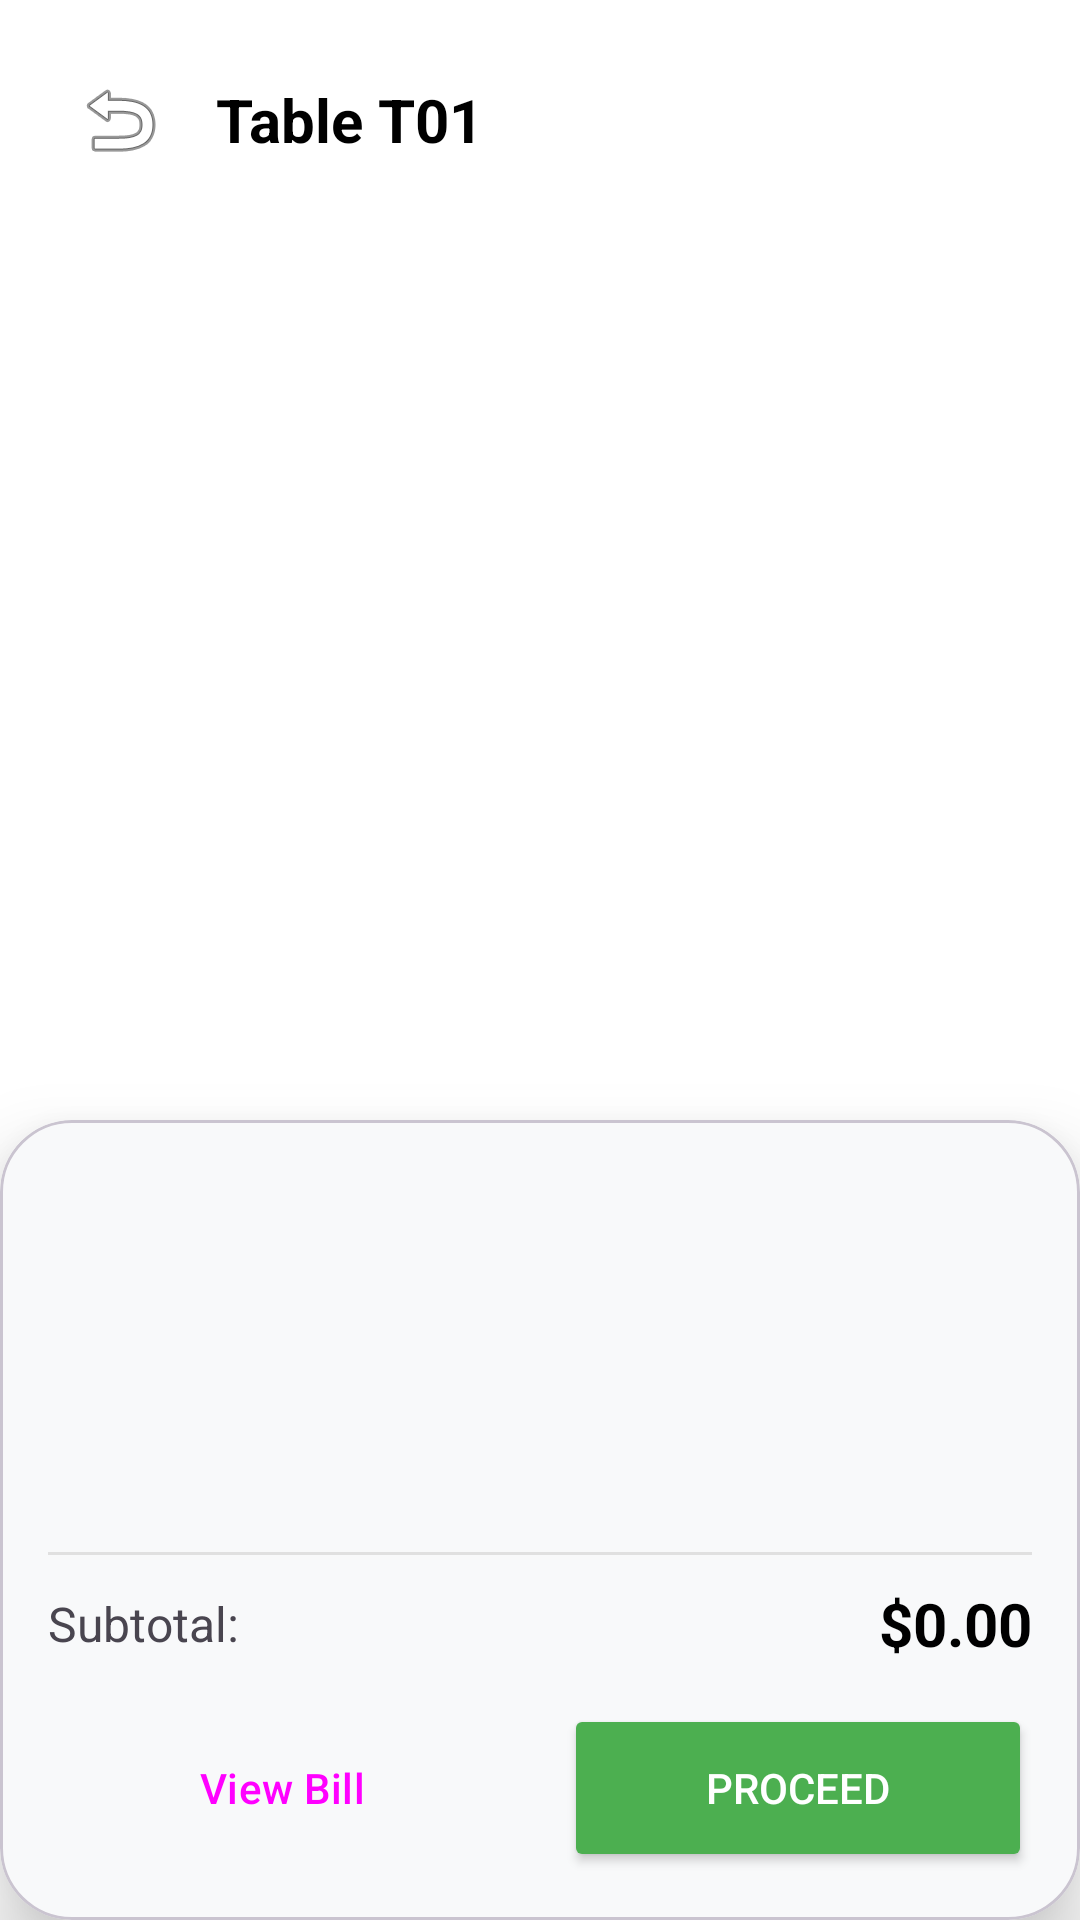

Produce the Android XML layout that renders to this screen, including the resource entries it uses.
<!-- AndroidManifest.xml: application theme Theme.QlQuanAn -->
<!-- res/layout/activity_order.xml -->
<?xml version="1.0" encoding="utf-8"?>
<androidx.constraintlayout.widget.ConstraintLayout xmlns:android="http://schemas.android.com/apk/res/android"
    xmlns:app="http://schemas.android.com/apk/res-auto"
    android:id="@+id/main"
    android:layout_width="match_parent"
    android:layout_height="match_parent"
    android:background="#FFFFFF">

    <LinearLayout
        android:id="@+id/topAppBar"
        android:layout_width="match_parent"
        android:layout_height="wrap_content"
        android:gravity="center_vertical"
        android:orientation="horizontal"
        android:padding="16dp"
        app:layout_constraintTop_toTopOf="parent">

        <ImageButton
            android:id="@+id/btnBack"
            android:layout_width="48dp"
            android:layout_height="48dp"
            android:background="?attr/selectableItemBackgroundBorderless"
            android:src="@android:drawable/ic_menu_revert" />

        <TextView
            android:id="@+id/tvTableTitle"
            android:layout_width="0dp"
            android:layout_height="wrap_content"
            android:layout_weight="1"
            android:text="Table T01"
            android:textColor="#000000"
            android:textSize="20sp"
            android:textStyle="bold"
            android:layout_marginStart="8dp"/>

        <TextView
            android:id="@+id/tvTableBadge"
            android:layout_width="wrap_content"
            android:layout_height="wrap_content"
            android:paddingHorizontal="12dp"
            android:paddingVertical="6dp"
            android:text="Status"
            android:textColor="#FFFFFF"
            android:textSize="12sp"
            android:textStyle="bold" />
    </LinearLayout>

    <androidx.recyclerview.widget.RecyclerView
        android:id="@+id/rvFood"
        android:layout_width="match_parent"
        android:layout_height="0dp"
        android:padding="8dp"
        android:clipToPadding="false"
        app:layout_constraintBottom_toTopOf="@id/bottomPanel"
        app:layout_constraintTop_toBottomOf="@id/topAppBar" />

    <com.google.android.material.card.MaterialCardView
        android:id="@+id/bottomPanel"
        android:layout_width="match_parent"
        android:layout_height="wrap_content"
        app:cardBackgroundColor="#F8F9FA"
        app:cardCornerRadius="24dp"
        app:cardElevation="16dp"
        app:layout_constraintBottom_toBottomOf="parent">

        <androidx.constraintlayout.widget.ConstraintLayout
            android:layout_width="match_parent"
            android:layout_height="wrap_content"
            android:padding="16dp">

            <androidx.recyclerview.widget.RecyclerView
                android:id="@+id/rvOrderSummary"
                android:layout_width="match_parent"
                android:layout_height="120dp"
                app:layout_constraintTop_toTopOf="parent" />

            <View
                android:id="@+id/divider"
                android:layout_width="match_parent"
                android:layout_height="1dp"
                android:layout_marginTop="8dp"
                android:background="#E0E0E0"
                app:layout_constraintTop_toBottomOf="@id/rvOrderSummary" />

            <TextView
                android:id="@+id/tvSubtotalLabel"
                android:layout_width="wrap_content"
                android:layout_height="wrap_content"
                android:layout_marginTop="12dp"
                android:text="Subtotal:"
                android:textSize="16sp"
                app:layout_constraintStart_toStartOf="parent"
                app:layout_constraintTop_toBottomOf="@id/divider" />

            <TextView
                android:id="@+id/tvSubtotalValue"
                android:layout_width="wrap_content"
                android:layout_height="wrap_content"
                android:text="$0.00"
                android:textColor="#000000"
                android:textSize="20sp"
                android:textStyle="bold"
                app:layout_constraintBottom_toBottomOf="@id/tvSubtotalLabel"
                app:layout_constraintEnd_toEndOf="parent"
                app:layout_constraintTop_toTopOf="@id/tvSubtotalLabel" />

            <Button
                android:id="@+id/btnViewBill"
                style="@style/Widget.Material3.Button.OutlinedButton"
                android:layout_width="0dp"
                android:layout_height="56dp"
                android:layout_marginTop="16dp"
                android:layout_marginEnd="8dp"
                android:text="View Bill"
                app:cornerRadius="12dp"
                app:layout_constraintEnd_toStartOf="@id/btnProceed"
                app:layout_constraintStart_toStartOf="parent"
                app:layout_constraintTop_toBottomOf="@id/tvSubtotalLabel" />

            <Button
                android:id="@+id/btnProceed"
                android:layout_width="0dp"
                android:layout_height="56dp"
                android:layout_marginTop="16dp"
                android:layout_marginStart="8dp"
                android:backgroundTint="#4CAF50"
                android:text="Proceed"
                android:textColor="#FFFFFF"
                app:cornerRadius="12dp"
                app:layout_constraintEnd_toEndOf="parent"
                app:layout_constraintStart_toEndOf="@id/btnViewBill"
                app:layout_constraintTop_toBottomOf="@id/tvSubtotalLabel" />
        </androidx.constraintlayout.widget.ConstraintLayout>
    </com.google.android.material.card.MaterialCardView>
</androidx.constraintlayout.widget.ConstraintLayout>
<!-- resources referenced by this layout -->
<resources>
  <style name="Theme.QlQuanAn" parent="Base.Theme.QlQuanAn" />
  <style name="Base.Theme.QlQuanAn" parent="Theme.Material3.DayNight.NoActionBar">
          
          
      </style>
</resources>
